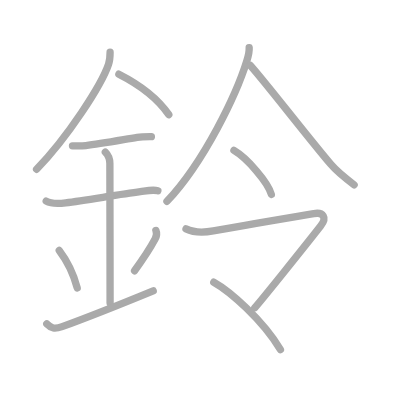
t = 0.00 s
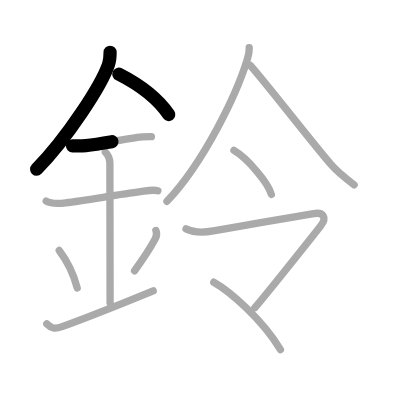
t = 2.50 s
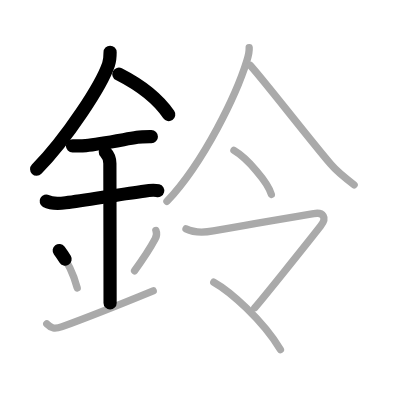
t = 5.25 s
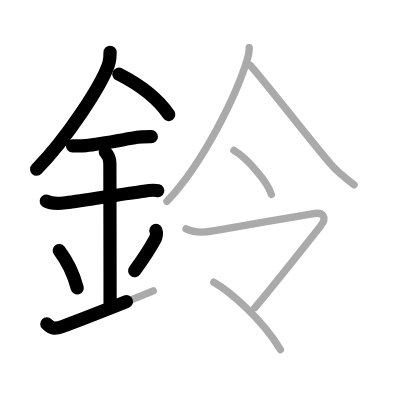
t = 7.75 s
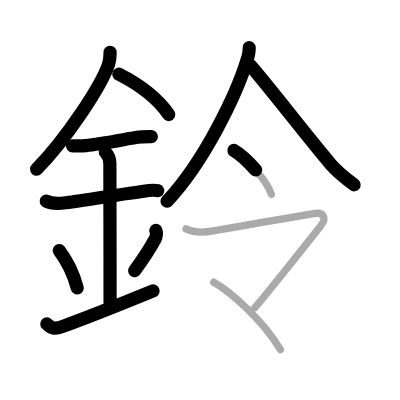
t = 10.50 s
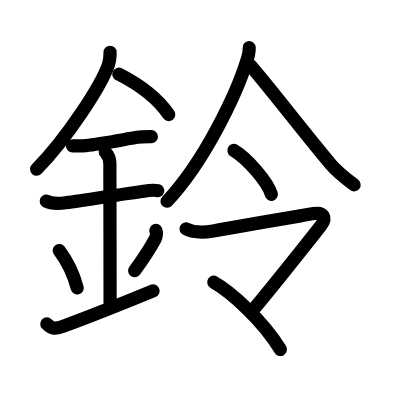
t = 13.00 s

The animated SVG that drew these frames (rendered in a browser with its animation timeline set to each time). Animation: 13 SMIL elements (animate=13); one cycle of 13.00 s.

<?xml version="1.0" standalone="no"?>
<!DOCTYPE svg PUBLIC "-//W3C//DTD SVG 1.1//EN"   "http://www.w3.org/Graphics/SVG/1.1/DTD/svg11.dtd">
<svg width="400px" height="400px"  version="1.1" xmlns="http://www.w3.org/2000/svg">
  <defs>
    <marker id="Triangle" viewBox="0 0 10 10" refX="0" refY="5" markerUnits="strokeWidth" markerWidth="3" style="stroke-opacity:0%;fill:#aaaaaa;" markerHeight="2" orient="auto">
      <path d="M 0 0 L 10 5 L 0 10 z" />
    </marker>
    
    <marker id="Arrow" viewBox="0 0 10 10" refX="5" refY="5" markerUnits="strokeWidth" markerWidth="1.8" style="stroke-opacity:0%;fill:#770000;" markerHeight="2" orient="auto">
      <path d="M 0 4 L 6 4 L 4 1 L 10 5 L 4 9 L 6 6 L 0 6 z" />
        <circle cx="5" cy="5" r="5" />
      </marker>
    
    <marker id="TriangleRed" viewBox="0 0 10 10" refX="0" refY="5" markerUnits="strokeWidth" markerWidth="3" style="stroke-opacity:0%;fill:#CC0000;" markerHeight="2" orient="auto">
      <path d="M 0 0 L 10 5 L 0 10 z" />
    </marker>
    
    <marker id="ArrowRed" viewBox="0 0 10 10" refX="5" refY="5" markerUnits="strokeWidth" markerWidth="1.8" style="stroke-opacity:0%;fill:#CC0000;" markerHeight="2" orient="auto">
      <path d="M 0 4 L 6 4 L 4 1 L 10 5 L 4 9 L 6 6 L 0 6 z" />
        <circle cx="5" cy="5" r="5" />
      </marker>
    
  </defs>
  
  <path style="fill:#ffffff; fill-opacity:100%; fill-rule:evenodd; stroke-width:0;" d="M 0 0 L 400px 0 L 400px 400px L 0 400px L 0 0" />

  <g transform="scale(3.6697247706422 3.6697247706422)">
<path style="fill:none; fill-opacity:0%; fill-rule:evenodd; stroke:#aaaaaa; stroke-opacity:100%; stroke-width: 1.5pt; stroke-linejoin:round; stroke-linecap:round;" d="M30 14.24c0 1.14-0.05 2.19-0.42 3.28c-1.92 5.7-11.22 20-19.61 28.6"></path>
<path style="fill:none; fill-opacity:0%; fill-rule:evenodd; stroke:#aaaaaa; stroke-opacity:100%; stroke-width: 1.5pt; stroke-linejoin:round; stroke-linecap:round;" d="M32.39 20.21C37.38 22.75 42.5 26.12 46 31.25"></path>
<path style="fill:none; fill-opacity:0%; fill-rule:evenodd; stroke:#aaaaaa; stroke-opacity:100%; stroke-width: 1.5pt; stroke-linejoin:round; stroke-linecap:round;" d="M19.75 39.75c1.41 0 2.22 0.08 3.63-0.08c3.72-0.42 9.05-1.41 14.01-2.24c1.22-0.2 2.62-0.18 3.86-0.18"></path>
<path style="fill:none; fill-opacity:0%; fill-rule:evenodd; stroke:#aaaaaa; stroke-opacity:100%; stroke-width: 1.5pt; stroke-linejoin:round; stroke-linecap:round;" d="M12.59 54.81c1.49 0.82 3.72 0.64 5.31 0.45c5.45-0.67 14.01-2.19 20.35-3.02c1.5-0.2 3.27-0.65 4.77-0.26"></path>
<path style="fill:none; fill-opacity:0%; fill-rule:evenodd; stroke:#aaaaaa; stroke-opacity:100%; stroke-width: 1.5pt; stroke-linejoin:round; stroke-linecap:round;" d="M28.7 41.44c0.99 0.99 1.24 1.81 1.24 3.14c0 4.35 0.06 28.92 0.06 37.98"></path>
<path style="fill:none; fill-opacity:0%; fill-rule:evenodd; stroke:#aaaaaa; stroke-opacity:100%; stroke-width: 1.5pt; stroke-linejoin:round; stroke-linecap:round;" d="M16.14 68.26c2.9 3.82 4.31 7.96 4.9 10.19"></path>
<path style="fill:none; fill-opacity:0%; fill-rule:evenodd; stroke:#aaaaaa; stroke-opacity:100%; stroke-width: 1.5pt; stroke-linejoin:round; stroke-linecap:round;" d="M42.48 62.8c0.28 0.69 0.1 1.77-0.18 2.29c-1.29 2.41-2.04 3.78-5.63 8.69"></path>
<path style="fill:none; fill-opacity:0%; fill-rule:evenodd; stroke:#aaaaaa; stroke-opacity:100%; stroke-width: 1.5pt; stroke-linejoin:round; stroke-linecap:round;" d="M12.75 88.27c1.24 1.24 2.12 1.48 4.18 0.74c1.29-0.47 12.32-4.63 24.82-9.76"></path>
<path style="fill:none; fill-opacity:0%; fill-rule:evenodd; stroke:#aaaaaa; stroke-opacity:100%; stroke-width: 1.5pt; stroke-linejoin:round; stroke-linecap:round;" d="M67.9 13c0.07 1.01-0.2 2.16-0.64 3.57C64.5 25.5 55.75 44 45.5 54.85"></path>
<path style="fill:none; fill-opacity:0%; fill-rule:evenodd; stroke:#aaaaaa; stroke-opacity:100%; stroke-width: 1.5pt; stroke-linejoin:round; stroke-linecap:round;" d="M68.17 17.79c3.99 4.43 15.65 19.54 21.95 26.96c1.93 2.27 4.04 3.86 6.38 5.62"></path>
<path style="fill:none; fill-opacity:0%; fill-rule:evenodd; stroke:#aaaaaa; stroke-opacity:100%; stroke-width: 1.5pt; stroke-linejoin:round; stroke-linecap:round;" d="M63.75 41c3.6 2.11 9.29 8.68 10.19 11.97"></path>
<path style="fill:none; fill-opacity:0%; fill-rule:evenodd; stroke:#aaaaaa; stroke-opacity:100%; stroke-width: 1.5pt; stroke-linejoin:round; stroke-linecap:round;" d="M50.69 62.37c2.43 1.18 4.95 1.01 7.44 0.55c7.5-1.38 25.27-4.34 27.39-4.71c2.54-0.44 3.68 1.04 1.85 3.38c-4.28 5.48-16.32 20.49-17.93 22.25"></path>
<path style="fill:none; fill-opacity:0%; fill-rule:evenodd; stroke:#aaaaaa; stroke-opacity:100%; stroke-width: 1.5pt; stroke-linejoin:round; stroke-linecap:round;" d="M58.25 76.9c4.48 2.52 13.25 10.22 18.17 18.35"></path>

<path style="fill:none; fill-opacity:0%; fill-rule:evenodd; stroke:#000000; stroke-opacity:100%; stroke-width: 2.7pt; stroke-linejoin:round; stroke-linecap:round;" d="M30 14.24c0 1.14-0.05 2.19-0.42 3.28c-1.92 5.7-11.22 20-19.61 28.6" pathLength="100" stroke-dashoffset="100" stroke-dasharray="100 105"><animate id="dashAnim1" attributeName="stroke-dashoffset" from="100" to="0" dur="1s" calcMode="linear" fill="freeze"/></path>
<path style="fill:none; fill-opacity:0%; fill-rule:evenodd; stroke:#000000; stroke-opacity:100%; stroke-width: 2.7pt; stroke-linejoin:round; stroke-linecap:round;" d="M32.39 20.21C37.38 22.75 42.5 26.12 46 31.25" pathLength="100" stroke-dashoffset="100" stroke-dasharray="100 105"><animate id="dashAnim2" attributeName="stroke-dashoffset" from="100" to="0" dur="1s" calcMode="linear" begin="dashAnim1.end" fill="freeze"/></path>
<path style="fill:none; fill-opacity:0%; fill-rule:evenodd; stroke:#000000; stroke-opacity:100%; stroke-width: 2.7pt; stroke-linejoin:round; stroke-linecap:round;" d="M19.75 39.75c1.41 0 2.22 0.08 3.63-0.08c3.72-0.42 9.05-1.41 14.01-2.24c1.22-0.2 2.62-0.18 3.86-0.18" pathLength="100" stroke-dashoffset="100" stroke-dasharray="100 105"><animate id="dashAnim3" attributeName="stroke-dashoffset" from="100" to="0" dur="1s" calcMode="linear" begin="dashAnim2.end" fill="freeze"/></path>
<path style="fill:none; fill-opacity:0%; fill-rule:evenodd; stroke:#000000; stroke-opacity:100%; stroke-width: 2.7pt; stroke-linejoin:round; stroke-linecap:round;" d="M12.59 54.81c1.49 0.82 3.72 0.64 5.31 0.45c5.45-0.67 14.01-2.19 20.35-3.02c1.5-0.2 3.27-0.65 4.77-0.26" pathLength="100" stroke-dashoffset="100" stroke-dasharray="100 105"><animate id="dashAnim4" attributeName="stroke-dashoffset" from="100" to="0" dur="1s" calcMode="linear" begin="dashAnim3.end" fill="freeze"/></path>
<path style="fill:none; fill-opacity:0%; fill-rule:evenodd; stroke:#000000; stroke-opacity:100%; stroke-width: 2.7pt; stroke-linejoin:round; stroke-linecap:round;" d="M28.7 41.44c0.99 0.99 1.24 1.81 1.24 3.14c0 4.35 0.06 28.92 0.06 37.98" pathLength="100" stroke-dashoffset="100" stroke-dasharray="100 105"><animate id="dashAnim5" attributeName="stroke-dashoffset" from="100" to="0" dur="1s" calcMode="linear" begin="dashAnim4.end" fill="freeze"/></path>
<path style="fill:none; fill-opacity:0%; fill-rule:evenodd; stroke:#000000; stroke-opacity:100%; stroke-width: 2.7pt; stroke-linejoin:round; stroke-linecap:round;" d="M16.14 68.26c2.9 3.82 4.31 7.96 4.9 10.19" pathLength="100" stroke-dashoffset="100" stroke-dasharray="100 105"><animate id="dashAnim6" attributeName="stroke-dashoffset" from="100" to="0" dur="1s" calcMode="linear" begin="dashAnim5.end" fill="freeze"/></path>
<path style="fill:none; fill-opacity:0%; fill-rule:evenodd; stroke:#000000; stroke-opacity:100%; stroke-width: 2.7pt; stroke-linejoin:round; stroke-linecap:round;" d="M42.48 62.8c0.28 0.69 0.1 1.77-0.18 2.29c-1.29 2.41-2.04 3.78-5.63 8.69" pathLength="100" stroke-dashoffset="100" stroke-dasharray="100 105"><animate id="dashAnim7" attributeName="stroke-dashoffset" from="100" to="0" dur="1s" calcMode="linear" begin="dashAnim6.end" fill="freeze"/></path>
<path style="fill:none; fill-opacity:0%; fill-rule:evenodd; stroke:#000000; stroke-opacity:100%; stroke-width: 2.7pt; stroke-linejoin:round; stroke-linecap:round;" d="M12.75 88.27c1.24 1.24 2.12 1.48 4.18 0.74c1.29-0.47 12.32-4.63 24.82-9.76" pathLength="100" stroke-dashoffset="100" stroke-dasharray="100 105"><animate id="dashAnim8" attributeName="stroke-dashoffset" from="100" to="0" dur="1s" calcMode="linear" begin="dashAnim7.end" fill="freeze"/></path>
<path style="fill:none; fill-opacity:0%; fill-rule:evenodd; stroke:#000000; stroke-opacity:100%; stroke-width: 2.7pt; stroke-linejoin:round; stroke-linecap:round;" d="M67.9 13c0.07 1.01-0.2 2.16-0.64 3.57C64.5 25.5 55.75 44 45.5 54.85" pathLength="100" stroke-dashoffset="100" stroke-dasharray="100 105"><animate id="dashAnim9" attributeName="stroke-dashoffset" from="100" to="0" dur="1s" calcMode="linear" begin="dashAnim8.end" fill="freeze"/></path>
<path style="fill:none; fill-opacity:0%; fill-rule:evenodd; stroke:#000000; stroke-opacity:100%; stroke-width: 2.7pt; stroke-linejoin:round; stroke-linecap:round;" d="M68.17 17.79c3.99 4.43 15.65 19.54 21.95 26.96c1.93 2.27 4.04 3.86 6.38 5.62" pathLength="100" stroke-dashoffset="100" stroke-dasharray="100 105"><animate id="dashAnim10" attributeName="stroke-dashoffset" from="100" to="0" dur="1s" calcMode="linear" begin="dashAnim9.end" fill="freeze"/></path>
<path style="fill:none; fill-opacity:0%; fill-rule:evenodd; stroke:#000000; stroke-opacity:100%; stroke-width: 2.7pt; stroke-linejoin:round; stroke-linecap:round;" d="M63.75 41c3.6 2.11 9.29 8.68 10.19 11.97" pathLength="100" stroke-dashoffset="100" stroke-dasharray="100 105"><animate id="dashAnim11" attributeName="stroke-dashoffset" from="100" to="0" dur="1s" calcMode="linear" begin="dashAnim10.end" fill="freeze"/></path>
<path style="fill:none; fill-opacity:0%; fill-rule:evenodd; stroke:#000000; stroke-opacity:100%; stroke-width: 2.7pt; stroke-linejoin:round; stroke-linecap:round;" d="M50.69 62.37c2.43 1.18 4.95 1.01 7.44 0.55c7.5-1.38 25.27-4.34 27.39-4.71c2.54-0.44 3.68 1.04 1.85 3.38c-4.28 5.48-16.32 20.49-17.93 22.25" pathLength="100" stroke-dashoffset="100" stroke-dasharray="100 105"><animate id="dashAnim12" attributeName="stroke-dashoffset" from="100" to="0" dur="1s" calcMode="linear" begin="dashAnim11.end" fill="freeze"/></path>
<path style="fill:none; fill-opacity:0%; fill-rule:evenodd; stroke:#000000; stroke-opacity:100%; stroke-width: 2.7pt; stroke-linejoin:round; stroke-linecap:round;" d="M58.25 76.9c4.48 2.52 13.25 10.22 18.17 18.35" pathLength="100" stroke-dashoffset="100" stroke-dasharray="100 105"><animate id="dashAnim13" attributeName="stroke-dashoffset" from="100" to="0" dur="1s" calcMode="linear" begin="dashAnim12.end" fill="freeze"/></path>

</g>

</svg>  
          
